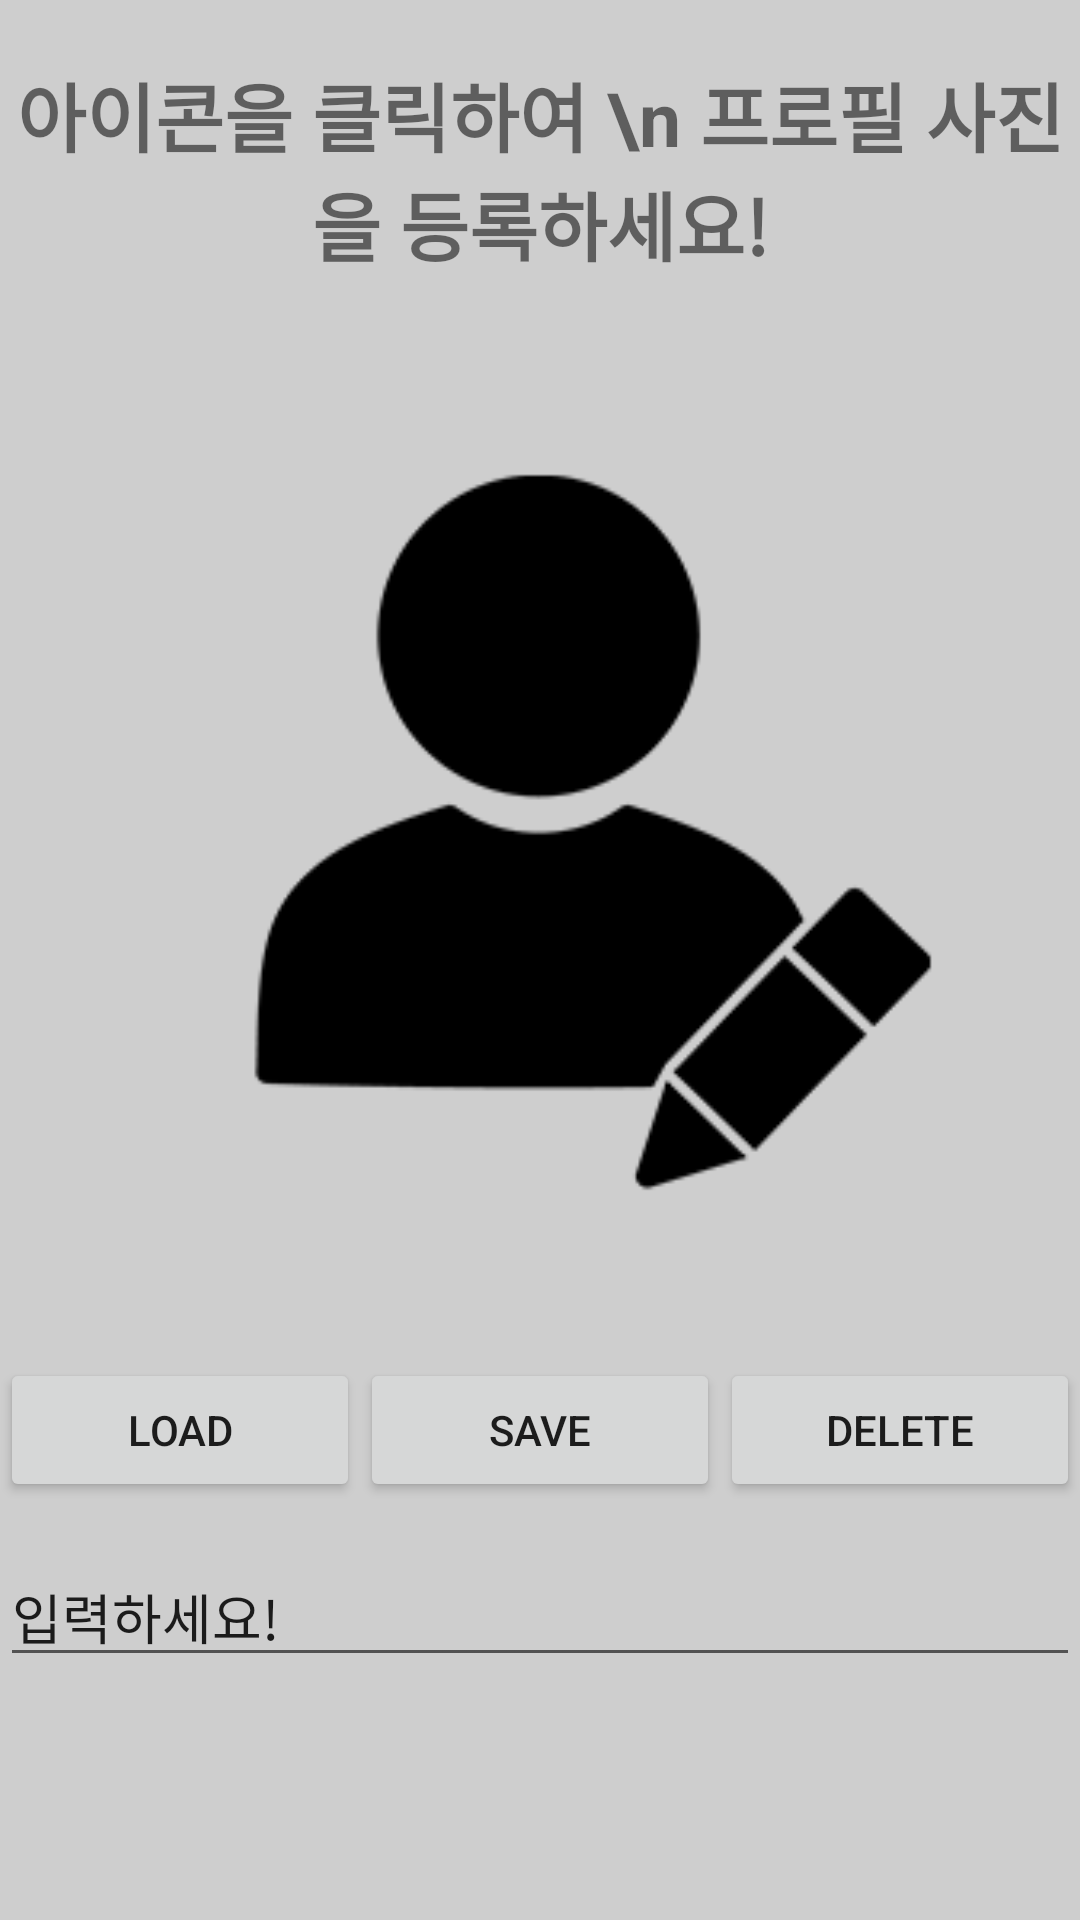

Reconstruct the res/layout file that produces this screen, plus the resources it refers to.
<!-- AndroidManifest.xml: application theme AppTheme -->
<!-- res/layout/bio_profile.xml -->
<?xml version="1.0" encoding="utf-8"?>
<LinearLayout
    xmlns:android="http://schemas.android.com/apk/res/android"
    android:layout_width="match_parent"
    android:layout_height="match_parent"
    android:orientation="vertical"
    android:background="#CECECE"
    >

    <TextView
        android:layout_marginTop="20dp"
        android:layout_width="match_parent"
        android:layout_height="wrap_content"
        android:gravity="center_horizontal"
        android:text="아이콘을 클릭하여 \n 프로필 사진을 등록하세요!"
        android:textSize="25dp"
        android:textStyle="bold"/>
    <ImageView
        android:layout_marginTop="20dp"
        android:id="@+id/profile_2"
        android:layout_width="320dp"
        android:layout_height="320dp"
        android:src="@drawable/profi"
        android:layout_gravity="center_horizontal"/>
    <LinearLayout
        android:layout_marginTop="20dp"
        android:layout_width="match_parent"
        android:layout_height="wrap_content"
        android:orientation="horizontal">
        <Button
        android:id="@+id/load"
        android:layout_width="wrap_content"
        android:layout_height="wrap_content"
        android:text="load"
            android:layout_weight="1"/>
        <Button
            android:id="@+id/save"
            android:layout_width="wrap_content"
            android:layout_height="wrap_content"
            android:text="save"
            android:layout_weight="1"/>
        <Button
            android:id="@+id/delete"
            android:layout_width="wrap_content"
            android:layout_height="wrap_content"
            android:text="delete"
            android:layout_weight="1"/>
    </LinearLayout>
    <EditText
        android:layout_marginTop="15dp"
        android:id="@+id/edit"
        android:layout_width="match_parent"
        android:layout_height="wrap_content"
        android:text="입력하세요!"
        android:gravity="top"
/>


</LinearLayout>
<!-- resources referenced by this layout -->
<resources>
  <!-- drawable profi: png bitmap (drawable-v24, 7748 bytes) -->
  <style name="AppTheme" parent="Theme.AppCompat.Light.NoActionBar">
          
          <item name="colorPrimary">#CECECE</item>
          <item name="colorPrimaryDark">#CECECE</item>
          <item name="colorAccent">#CECECE</item>
      </style>
</resources>
